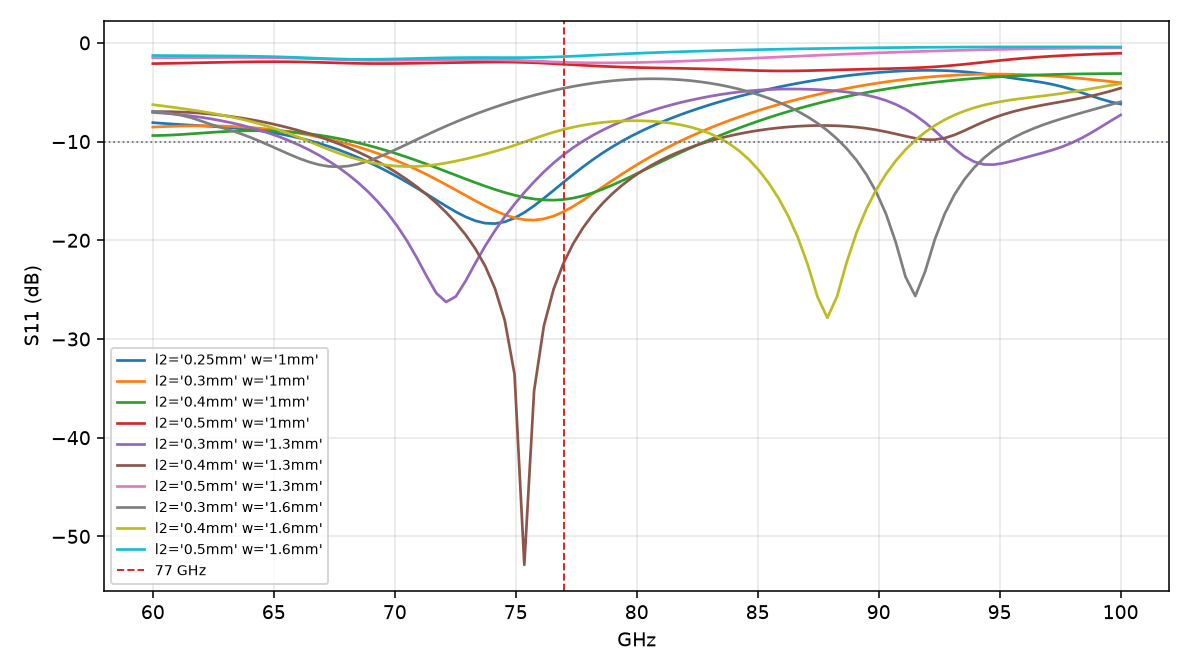

Data behind this chart, as committed beside it:
freq_ghz, variation, s11_db
60, l2='0.25mm' w='1mm', -8.083
60.4, l2='0.25mm' w='1mm', -8.155
60.81, l2='0.25mm' w='1mm', -8.223
61.21, l2='0.25mm' w='1mm', -8.286
61.62, l2='0.25mm' w='1mm', -8.345
62.02, l2='0.25mm' w='1mm', -8.404
62.42, l2='0.25mm' w='1mm', -8.464
62.83, l2='0.25mm' w='1mm', -8.529
63.23, l2='0.25mm' w='1mm', -8.602
63.64, l2='0.25mm' w='1mm', -8.688
64.04, l2='0.25mm' w='1mm', -8.79
64.44, l2='0.25mm' w='1mm', -8.911
64.85, l2='0.25mm' w='1mm', -9.055
65.25, l2='0.25mm' w='1mm', -9.224
65.66, l2='0.25mm' w='1mm', -9.419
66.06, l2='0.25mm' w='1mm', -9.643
66.46, l2='0.25mm' w='1mm', -9.896
66.87, l2='0.25mm' w='1mm', -10.18
67.27, l2='0.25mm' w='1mm', -10.49
67.68, l2='0.25mm' w='1mm', -10.84
68.08, l2='0.25mm' w='1mm', -11.21
68.48, l2='0.25mm' w='1mm', -11.62
68.89, l2='0.25mm' w='1mm', -12.06
69.29, l2='0.25mm' w='1mm', -12.53
69.7, l2='0.25mm' w='1mm', -13.03
70.1, l2='0.25mm' w='1mm', -13.56
70.51, l2='0.25mm' w='1mm', -14.12
70.91, l2='0.25mm' w='1mm', -14.71
71.31, l2='0.25mm' w='1mm', -15.32
71.72, l2='0.25mm' w='1mm', -15.93
72.12, l2='0.25mm' w='1mm', -16.54
72.53, l2='0.25mm' w='1mm', -17.12
72.93, l2='0.25mm' w='1mm', -17.63
73.33, l2='0.25mm' w='1mm', -18.03
73.74, l2='0.25mm' w='1mm', -18.27
74.14, l2='0.25mm' w='1mm', -18.31
74.55, l2='0.25mm' w='1mm', -18.13
74.95, l2='0.25mm' w='1mm', -17.75
75.35, l2='0.25mm' w='1mm', -17.19
75.76, l2='0.25mm' w='1mm', -16.51
76.16, l2='0.25mm' w='1mm', -15.74
76.57, l2='0.25mm' w='1mm', -14.94
76.97, l2='0.25mm' w='1mm', -14.13
77.37, l2='0.25mm' w='1mm', -13.33
77.78, l2='0.25mm' w='1mm', -12.57
78.18, l2='0.25mm' w='1mm', -11.84
78.59, l2='0.25mm' w='1mm', -11.16
78.99, l2='0.25mm' w='1mm', -10.53
79.39, l2='0.25mm' w='1mm', -9.955
79.8, l2='0.25mm' w='1mm', -9.421
80.2, l2='0.25mm' w='1mm', -8.928
80.61, l2='0.25mm' w='1mm', -8.471
81.01, l2='0.25mm' w='1mm', -8.044
81.41, l2='0.25mm' w='1mm', -7.645
81.82, l2='0.25mm' w='1mm', -7.27
82.22, l2='0.25mm' w='1mm', -6.917
82.63, l2='0.25mm' w='1mm', -6.583
83.03, l2='0.25mm' w='1mm', -6.266
83.43, l2='0.25mm' w='1mm', -5.967
83.84, l2='0.25mm' w='1mm', -5.683
... 940 more rows
